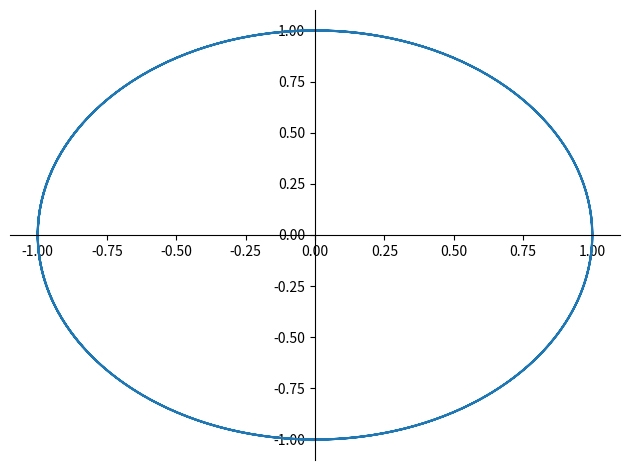

The matplotlib source for this figure:
# parametric equation 
import sympy 
from sympy import symbols
x,y,t = symbols('x,y,t')

y = sympy.sin(t)
x = sympy.cos(t)

import math
import matplotlib.pyplot as plt

x_val = []
y_val = []

for i in range (36):
    a = math.pi*i/12
    xt = x.subs(t,a)
    yt = y.subs(t,a)
    x_val.append(xt)
    y_val.append(yt)

# this plot works better for arrays 
#plt.plot(x_val, y_val)
#plt.show()

# sympy graph

from sympy.plotting import plot_parametric
sympy.plot_parametric(x,y) # check the problem

dydt = sympy.diff(y,t)
print(dydt)

dxdt = sympy.diff(x,t)
print(dxdt)

dydx = dydt/dxdt
print(dydx)

import math 
# math.pi and sympy.pi are used for different answers

slope = dydx.subs(t,math.pi/12)
print("slope = ", slope)
slope = dydx.subs(t,sympy.pi/12)
print(slope)
